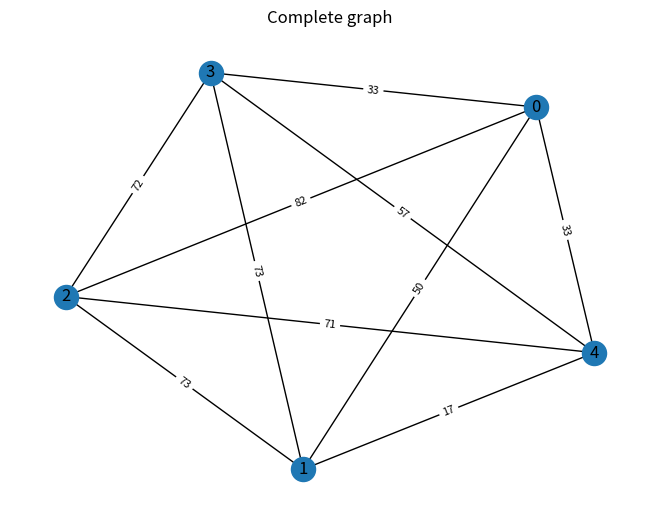
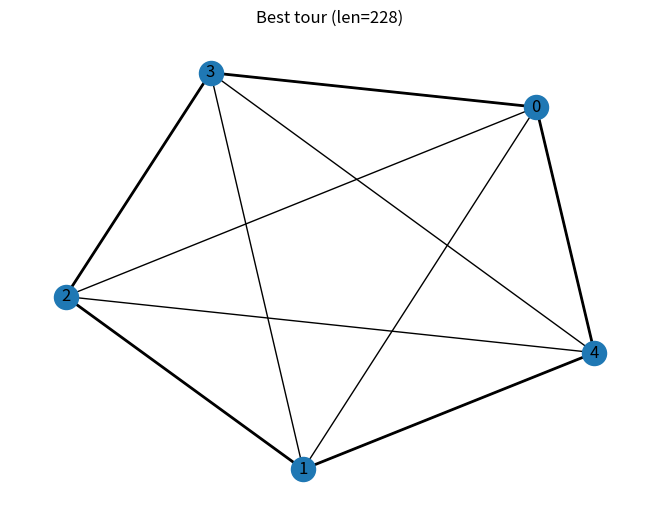

Recreate these plots in Python, in order.
# -*- coding: utf-8 -*-
"""Basic_VNS_TSP.ipynb

Automatically generated by Colab.

Original file is located at
    https://colab.research.google.com/drive/1ZMAmpMQEqgUuDaIe5zvFWh6XipzsAEJ8
"""

import numpy as np
import networkx as nx
import matplotlib.pyplot as plt

# --------------------- utilities ---------------------
def total_distance(tour, dist):
    """Closed‑tour length."""
    return sum(dist[tour[i], tour[(i + 1) % len(tour)]] for i in range(len(tour)))


# ---------- Algorithm 5 : Best‑Improvement 2‑opt ----------
def best_improvement(tour, dist_matrix):
    """
    Steepest‑descent 2‑opt:
      – scan ALL (i,j) pairs, pick the one that yields the largest drop in length,
        apply it, repeat until no 2‑opt move improves the tour.
    """
    n = len(tour)
    improved = True
    while improved:
        improved = False
        best_delta = 0.0
        best_pair = None

        # evaluate every 2‑opt edge swap
        for i in range(n - 1):
            for j in range(i + 2, n if i else n - 1):  # avoid adjacent edges & duplicate tour end
                a, b = tour[i], tour[(i + 1) % n]
                c, d = tour[j], tour[(j + 1) % n]
                delta = (dist_matrix[a, c] + dist_matrix[b, d]) - (
                    dist_matrix[a, b] + dist_matrix[c, d]
                )
                if delta < best_delta:
                    best_delta = delta
                    best_pair = (i + 1, j)

        # apply the steepest move
        if best_pair:
            i, j = best_pair
            tour[i : j + 1] = reversed(tour[i : j + 1])
            improved = True

    return tour, total_distance(tour, dist_matrix)

# ------------- Algorithm 6 (first‑impr.) -------------
def first_improvement_2opt(tour, dist):
    """
    2‑opt descent: apply the first improving edge exchange you find;
    keep looping until no improvement exists (first‑improvement ≈ linear‑time on
    average, but converges to the same 2‑opt optimum as best‑improvement).
    """
    n = len(tour)
    improved = True
    while improved:
        improved = False
        for i in range(n - 1):
            for j in range(i + 2, n if i else n - 1):
                a, b = tour[i], tour[(i + 1) % n]
                c, d = tour[j], tour[(j + 1) % n]
                delta = (dist[a, c] + dist[b, d]) - (dist[a, b] + dist[c, d])
                if delta < -1e-12:                       # strictly better
                    tour[i + 1 : j + 1] = reversed(tour[i + 1 : j + 1])
                    improved = True
                    break
            if improved:
                break
    return tour, total_distance(tour, dist)



# ----------------- Algorithm 4 : Shake ----------------
def shake(tour, k):
    """k=1 ‑ swap ; k=2 ‑ single 2‑opt reversal."""
    new = tour.copy()
    n = len(tour)
    if k == 1:
        i, j = np.random.choice(n, 2, replace=False)
        new[i], new[j] = new[j], new[i]
    else:  # k == 2
        i, j = sorted(np.random.choice(n, 2, replace=False))
        new[i : j + 1] = reversed(new[i : j + 1])
    return new


# -------- Algorithm 1 : NeighborhoodChange ----------
def neighbourhood_change(x, xp, k, k_max, dist):
    if total_distance(xp, dist) < total_distance(x, dist):
        return xp, 1            # improvement → restart from N1
    k += 1                      # else → next neighbourhood
    return x, k


# --------- Algorithm 7 : Basic VNS (iteration‑based) ---------
def basic_vns(dist, k_max=2, max_outer=250, *, improv='best'):
    """
    improv : {'best', 'first'}
        'best'  – run the steepest‑descent 2‑opt (best_improvement)
        'first' – run the first‑improvement 2‑opt (first_improvement_2opt)
    """
    n = dist.shape[0]
    x = list(np.random.permutation(n))
    outer = 0

    # choose the local‑search routine just once outside the loop
    if improv == 'best':
        local_search = best_improvement
    elif improv == 'first':
        local_search = first_improvement_2opt
    else:
        raise ValueError("improv must be 'best' or 'first'")

    while outer < max_outer:
        k = 1
        while k <= k_max:
            xp = shake(x, k)                  # Algorithm 4: Shaking
            xp, _ = local_search(xp, dist)    # Alg. 5 or 6: Local search
            x, k = neighbourhood_change(x, xp, k, k_max, dist)  # Alg. 1
        outer += 1
    return x, total_distance(x, dist)

# --------------------------- demo ---------------------------
def main(dist=None, show_plots=False):
    """
    Run the VNS demo.

    Parameters
    ----------
    dist : np.ndarray | None
        Square, symmetric distance matrix.  If None, one is generated
        from random coordinates.
    show_plots : bool
        Draw the complete graph and the best tour.
    """
    # ------------------------------------------------------------------
    # 1. Either accept the user's matrix or create one from random coords
    # ------------------------------------------------------------------
    if dist is None:
        n = 5                       # or any value you like
        coords = np.random.rand(n, 2) * 100           # ~0-140 distances
        dist   = np.linalg.norm(coords[:, None] - coords[None, :], axis=2)
        dist   = np.rint(dist).astype(int)
    else:
        # Sanity checks
        dist = np.asarray(dist, dtype=int)
        assert dist.ndim == 2 and dist.shape[0] == dist.shape[1], \
            "dist must be a square matrix"
        n = dist.shape[0]
        # Optional: fabricate coordinates for plotting (MDS, spring, …)
        coords = nx.spring_layout(nx.complete_graph(n), seed=0)

    print("\nDistance matrix :\n", dist)

    best_tour, best_len = basic_vns(dist, k_max=2, max_outer=200)
    print("\nBest tour:", np.array(best_tour))
    print(f"Tour length: {best_len:.3f}")

    if show_plots:
        G = nx.complete_graph(n)
        if isinstance(coords, dict):          # spring_layout case
            pos = coords
        else:                                 # random-coord case
            pos = {i: coords[i] for i in range(n)}

        for i, j in G.edges():
            G[i][j]["weight"] = dist[i, j]

        plt.figure()
        nx.draw(G, pos, with_labels=True)
        nx.draw_networkx_edge_labels(
            G, pos,
            edge_labels={(i, j): f"{dist[i, j]}" for i, j in G.edges()},
            font_size=8,
        )
        plt.title("Complete graph"); plt.axis("off")

        plt.figure()
        nx.draw(G, pos, with_labels=True)
        tour_edges = [(best_tour[i], best_tour[(i + 1) % n]) for i in range(n)]
        nx.draw_networkx_edges(G, pos, edgelist=tour_edges, width=2)
        plt.title(f"Best tour (len={best_len})"); plt.axis("off")
        plt.show()


if __name__ == "__main__":
    #np.random.seed(42)
    fixed_dist = np.array([
        [0, 50, 82, 33, 33],
        [50, 0, 73, 73, 17],
        [82, 73, 0, 72, 71],
        [33, 73, 72, 0, 57],
        [33, 17, 71, 57, 0],
    ])
    main(dist=fixed_dist, show_plots=True)
    #main(show_plots=True, n = 5)   # 5 Cities
